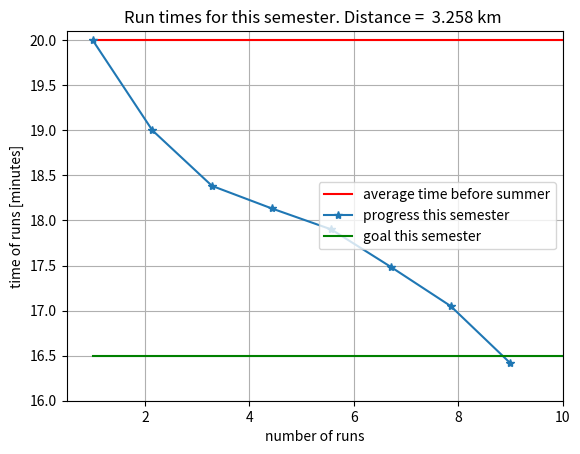

Write the Python code that produced this figure.
import numpy as np
import matplotlib.pyplot as plt


minutes = np.array([20,19,18,18,17,17,17,16])
seconds = np.array([0,0.,23.,8.,54.,29.,3.,25])

runs = minutes +seconds/60.
time = np.linspace(1,len(runs)+1, len(runs))
before_flex = np.ones(len(time)+3)*20
goal = np.ones(len(time)+3)*16.5
time_v2 = np.linspace(1,len(before_flex)+1, len(before_flex))

plt.plot(time_v2,before_flex, 'r')
plt.plot(time,runs,'-*')
plt.plot(time_v2, goal, 'g')
plt.legend(['average time before summer', "progress this semester", "goal this semester" ], loc = "best")
plt.xlabel("number of runs")
plt.title("Run times for this semester. Distance =  3.258 km ")
plt.ylabel("time of runs [minutes]")
plt.axis([0.5,10,16,20.1])
plt.grid("on")
plt.show()
